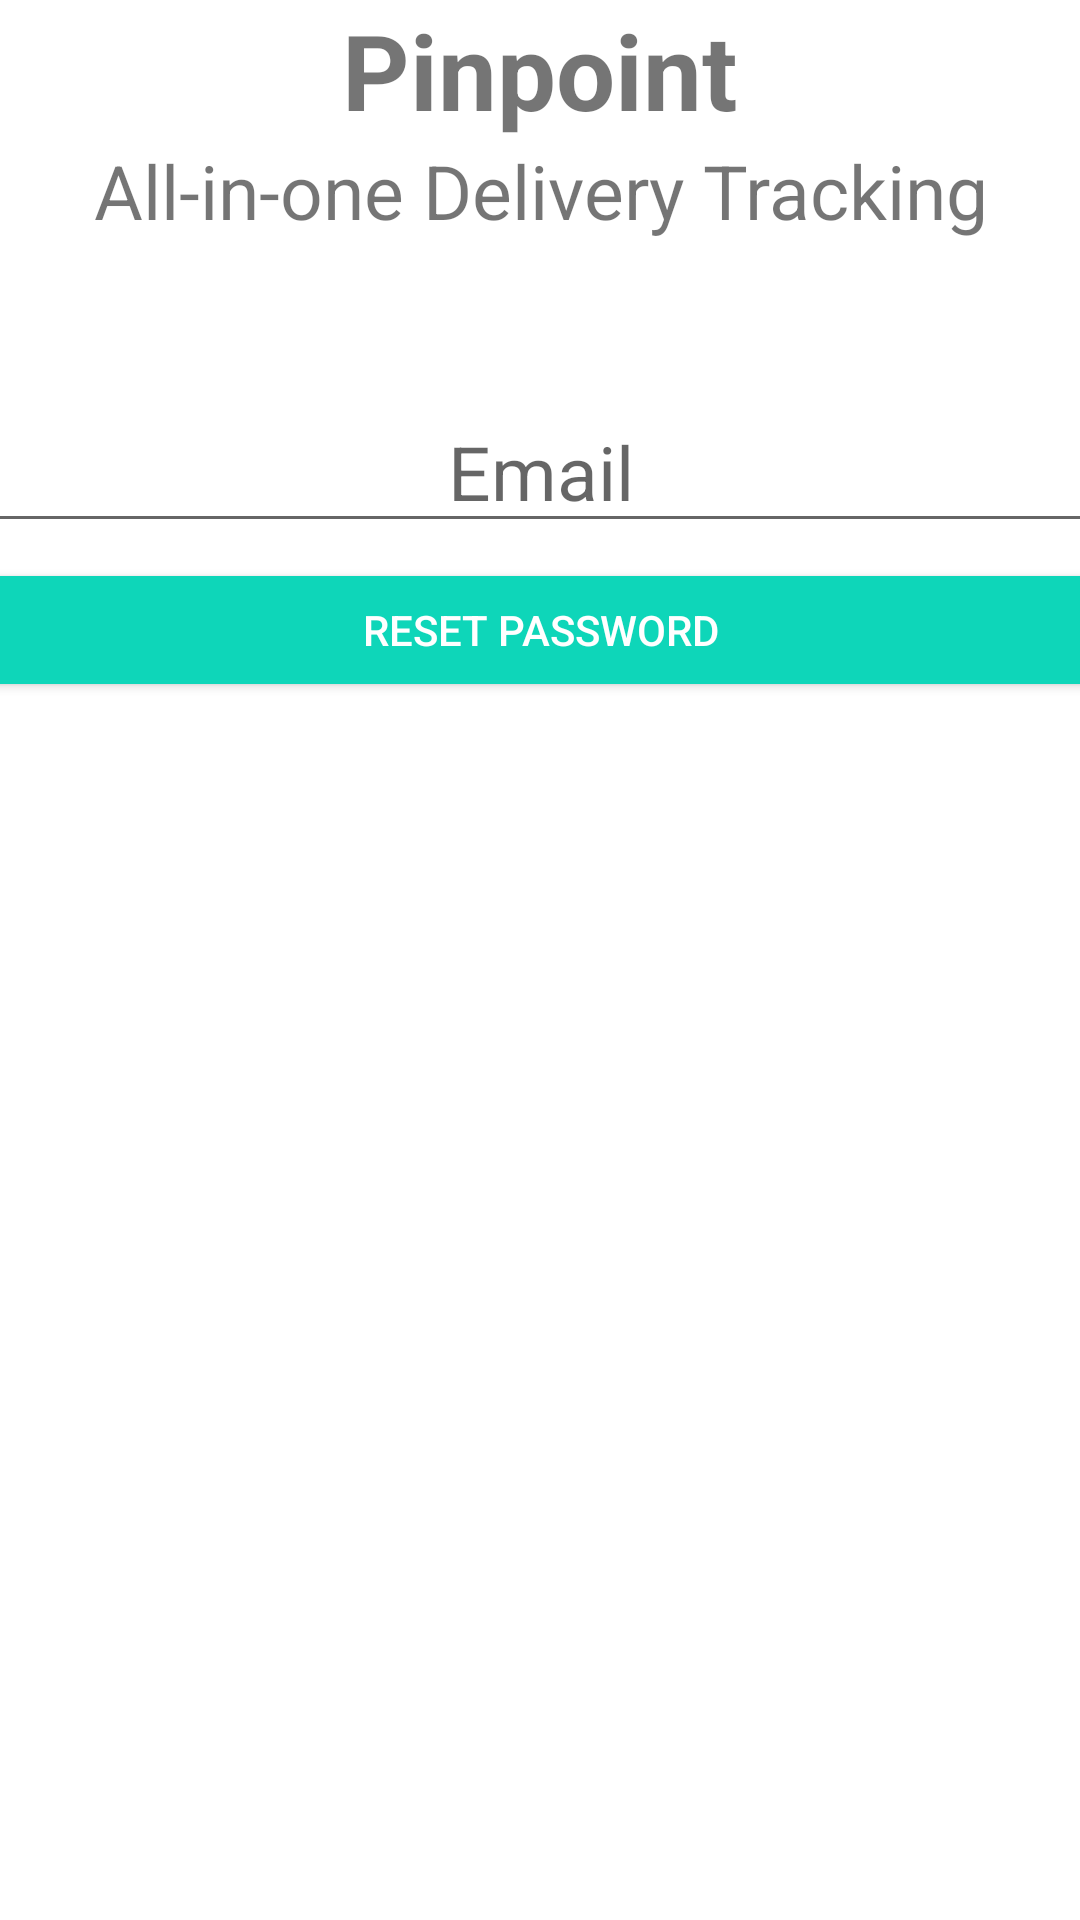

Layout XML and referenced resources for this Android screen:
<!-- AndroidManifest.xml: application theme Theme.Pinpoint -->
<!-- res/layout/activity_reset_password.xml -->
<?xml version="1.0" encoding="utf-8"?>
<androidx.constraintlayout.widget.ConstraintLayout xmlns:android="http://schemas.android.com/apk/res/android"
    xmlns:app="http://schemas.android.com/apk/res-auto"
    xmlns:tools="http://schemas.android.com/tools"
    android:layout_width="match_parent"
    android:layout_height="match_parent"
    tools:context=".ResetPassword">

    <TextView
        android:id="@+id/tv_resetheader"
        android:layout_width="match_parent"
        android:layout_height="wrap_content"
        android:gravity="center_horizontal"
        android:text="Pinpoint"
        android:textSize="35sp"
        android:textStyle="bold"
        app:layout_constraintEnd_toEndOf="parent"
        app:layout_constraintStart_toStartOf="parent"
        app:layout_constraintTop_toTopOf="parent"
        android:onClick="onClick"/>

    <TextView
        android:id="@+id/tv_resetsubheader"
        android:layout_width="match_parent"
        android:layout_height="wrap_content"
        android:gravity="center_horizontal"
        android:text="All-in-one Delivery Tracking"
        android:textSize="25sp"
        app:layout_constraintTop_toBottomOf="@id/tv_resetheader" />

    <EditText
        android:id="@+id/edit_resetemail"
        android:layout_width="375dp"
        android:layout_height="wrap_content"
        android:layout_marginTop="50dp"
        android:gravity="center_horizontal"
        android:hint="Email"
        android:textSize="25sp"
        android:inputType="textEmailAddress"
        app:layout_constraintLeft_toLeftOf="parent"
        app:layout_constraintRight_toRightOf="parent"
        app:layout_constraintTop_toBottomOf="@id/tv_resetsubheader" />

    <Button
        android:id="@+id/btn_resetpassword"
        android:layout_width="375dp"
        android:layout_height="wrap_content"
        android:layout_marginTop="5dp"
        android:backgroundTint="#0ED6B9"
        android:textColor="#ffffff"
        android:text="Reset Password"
        app:layout_constraintLeft_toLeftOf="parent"
        app:layout_constraintRight_toRightOf="parent"
        app:layout_constraintTop_toBottomOf="@id/edit_resetemail"
        android:onClick="onClick"/>

</androidx.constraintlayout.widget.ConstraintLayout>
<!-- resources referenced by this layout -->
<resources>
  <style name="Theme.Pinpoint" parent="Theme.MaterialComponents.DayNight.NoActionBar">
          
          <item name="colorPrimary">@color/teal_200</item>
          <item name="colorPrimaryVariant">@color/teal_200</item>
          <item name="colorOnPrimary">@color/black</item>
          
          <item name="colorSecondary">@color/teal_200</item>
          <item name="colorSecondaryVariant">#000000</item>
          <item name="colorOnSecondary">@color/teal_200</item>
          
          <item name="android:statusBarColor" tools:targetApi="l">?attr/colorPrimaryVariant</item>
          
          <item name="bgc">#ffffff</item>
          <item name="tC">#000000</item>
      </style>
  <!-- not gathered from this repository: default colours our renderer supplied (Android Studio template values) -->
  <color name="teal_200">#FF03DAC5</color>
  <color name="black">#FF000000</color>
</resources>
